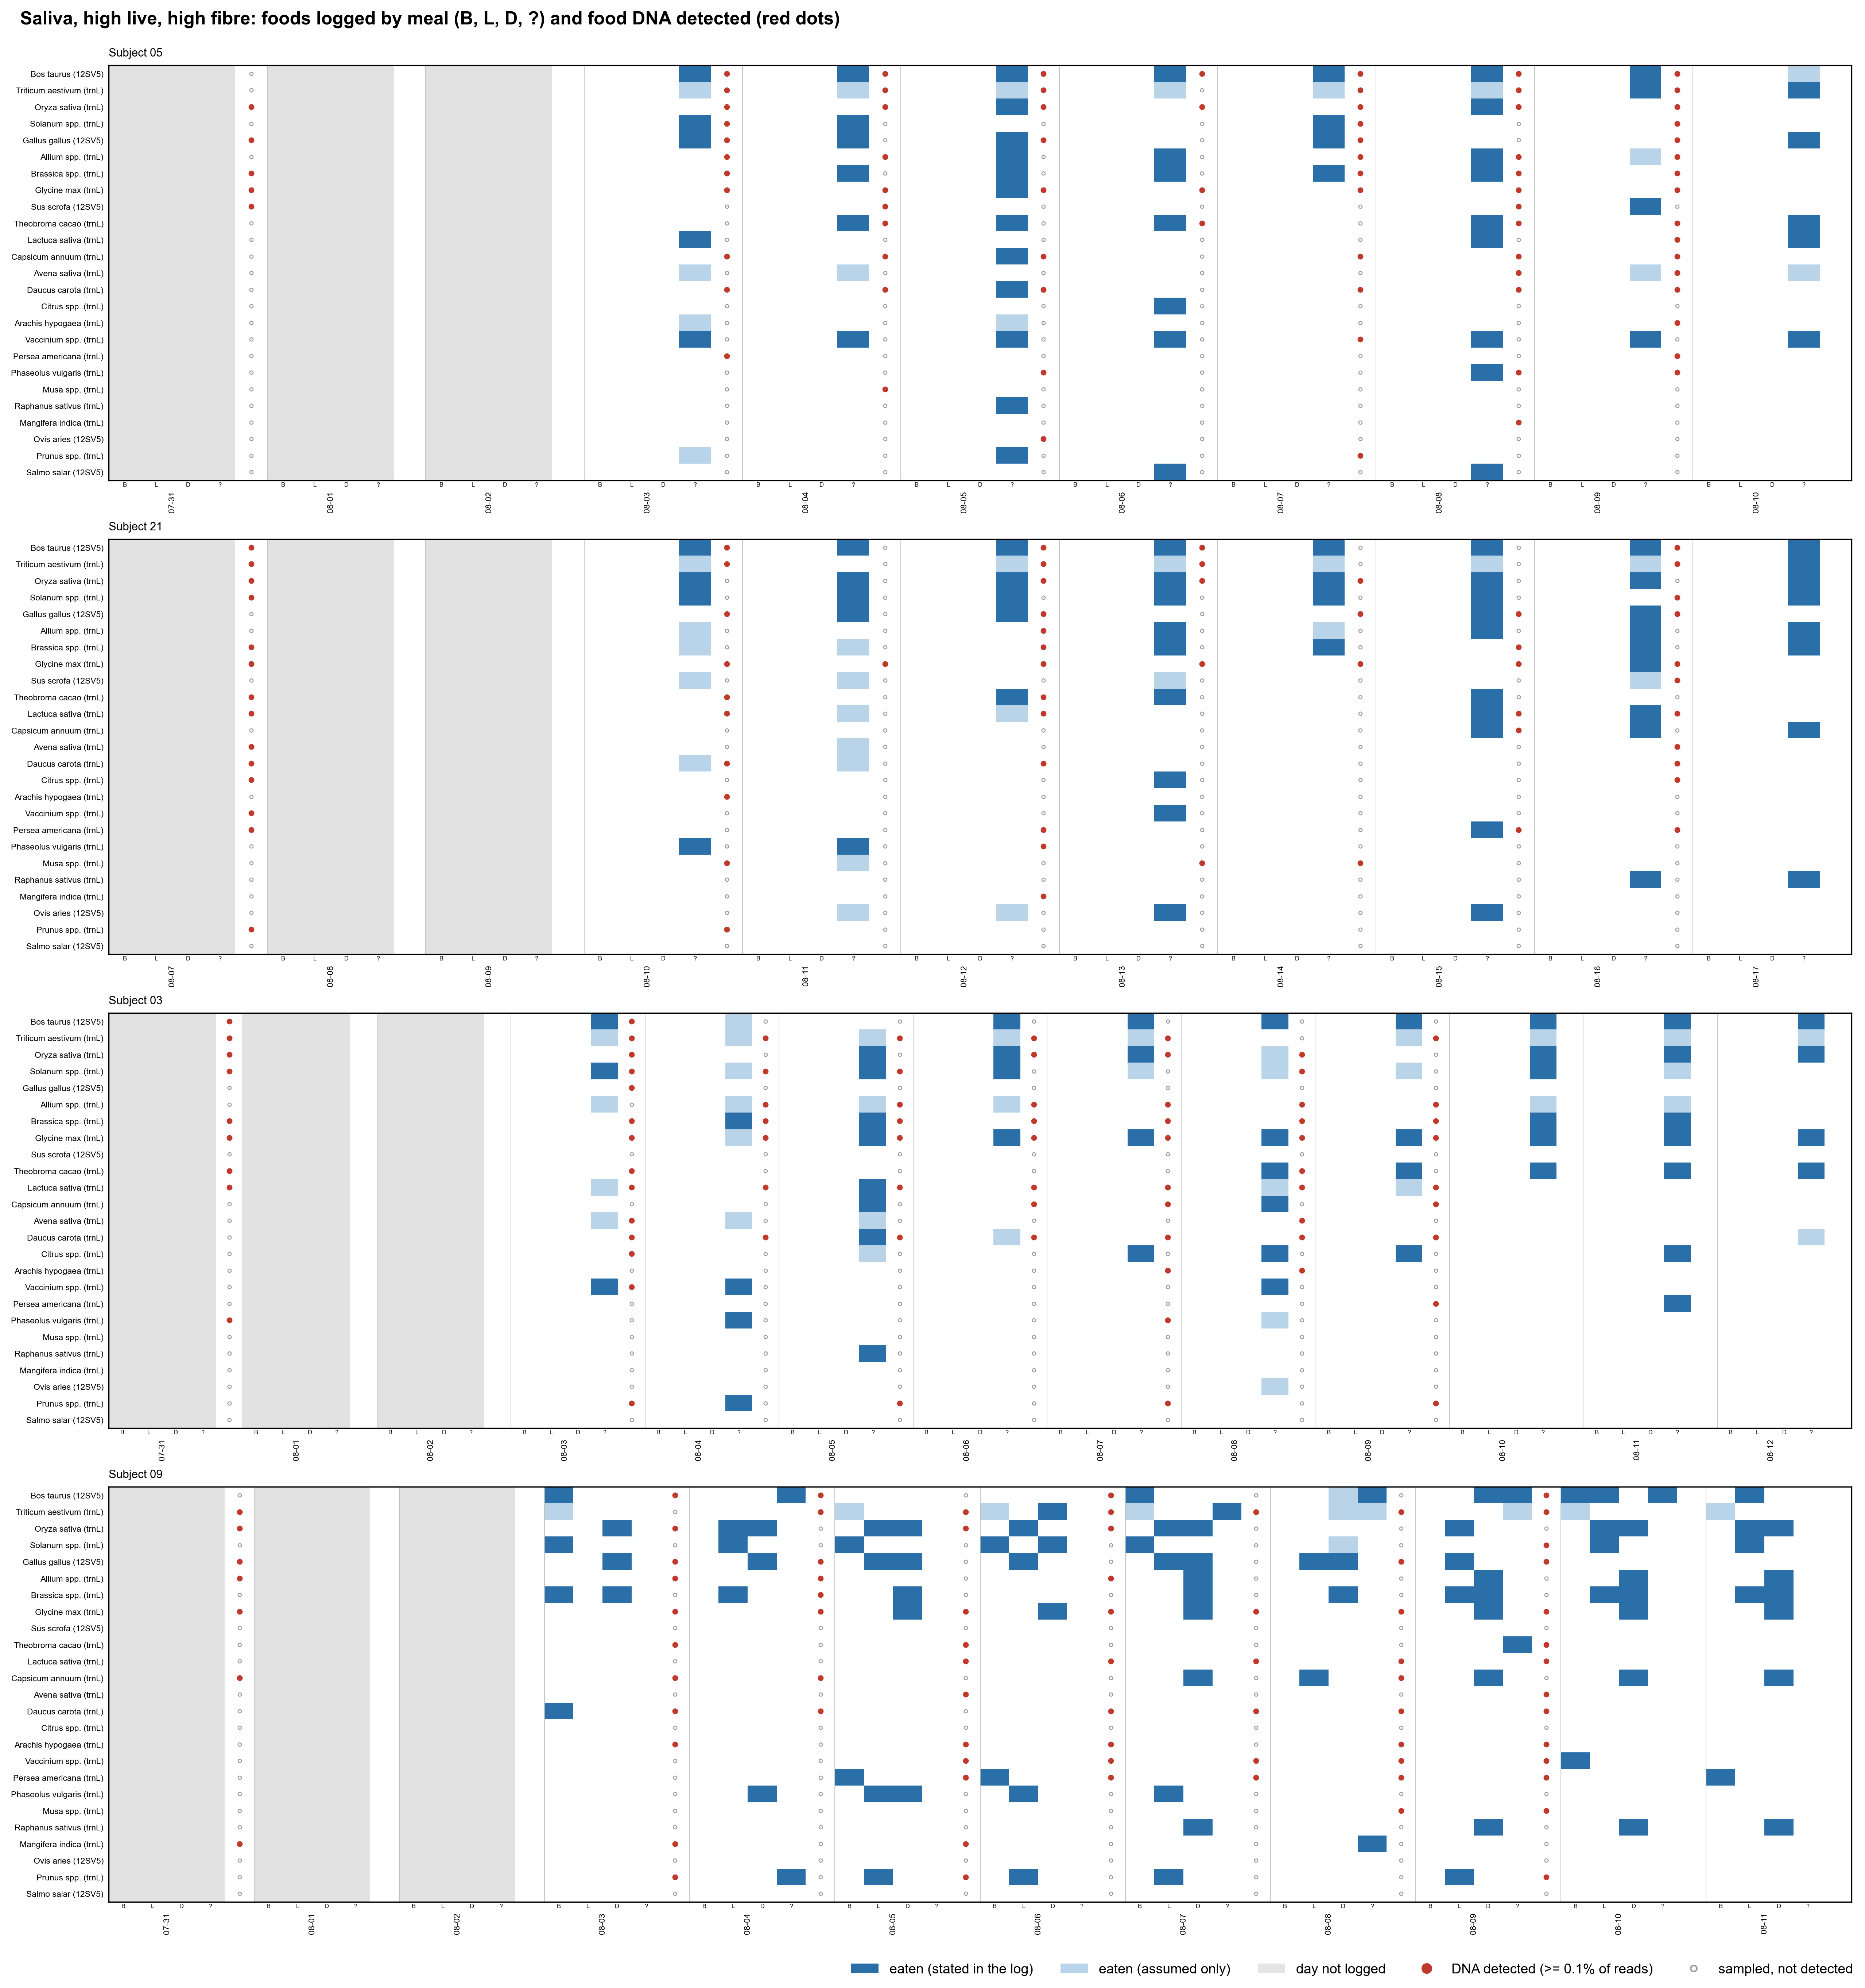

Values plotted in this chart, from the file beside it:
Subject_ID, date, Sample_origin3, taxon_id, detected, max_rel, n_libraries
03, 2025-07-31, Saliva, T001, False, 0.0, 1
03, 2025-07-31, Saliva, T005, False, 0.0, 1
03, 2025-07-31, Saliva, T006, False, 0.0, 1
03, 2025-07-31, Saliva, T009, True, 0.002722, 1
03, 2025-07-31, Saliva, T011, False, 0.0002147, 1
03, 2025-07-31, Saliva, T012, True, 0.002493, 1
03, 2025-07-31, Saliva, T013, True, 0.003486, 1
03, 2025-07-31, Saliva, T015, False, 0.0, 1
03, 2025-07-31, Saliva, T016, True, 0.002383, 1
03, 2025-07-31, Saliva, T018, True, 0.009772, 1
03, 2025-07-31, Saliva, T020, False, 0.0, 1
03, 2025-07-31, Saliva, T025, False, 0.0, 1
03, 2025-07-31, Saliva, T028, False, 0.0, 1
03, 2025-07-31, Saliva, T030, True, 0.0026, 1
03, 2025-07-31, Saliva, T031, False, 0.0, 1
03, 2025-07-31, Saliva, T034, False, 3.972172449384282e-05, 1
03, 2025-07-31, Saliva, T035, True, 0.004422, 1
03, 2025-07-31, Saliva, T036, False, 0.0, 1
03, 2025-07-31, Saliva, T038, False, 0.00071, 1
03, 2025-07-31, Saliva, T043, True, 0.7788, 1
03, 2025-07-31, Saliva, T046, False, 0.0, 1
03, 2025-07-31, Saliva, T050, False, 0.0, 1
03, 2025-07-31, Saliva, T055, False, 0.0, 1
03, 2025-07-31, Saliva, T058, False, 0.0, 1
03, 2025-07-31, Saliva, T066, True, 0.002152, 1
03, 2025-08-03, Saliva, T001, True, 0.002194, 1
03, 2025-08-03, Saliva, T005, False, 0.0, 1
03, 2025-08-03, Saliva, T006, False, 0.0, 1
03, 2025-08-03, Saliva, T009, True, 0.003718, 1
03, 2025-08-03, Saliva, T011, False, 0.0, 1
03, 2025-08-03, Saliva, T012, False, 0.0, 1
03, 2025-08-03, Saliva, T013, True, 0.3947, 1
03, 2025-08-03, Saliva, T015, True, 0.01951, 1
03, 2025-08-03, Saliva, T016, True, 0.3782, 1
03, 2025-08-03, Saliva, T018, True, 0.006061, 1
03, 2025-08-03, Saliva, T020, True, 0.003632, 1
03, 2025-08-03, Saliva, T025, True, 0.1998, 1
03, 2025-08-03, Saliva, T028, False, 0.0, 1
03, 2025-08-03, Saliva, T030, True, 0.03592, 1
03, 2025-08-03, Saliva, T031, False, 0.0, 1
03, 2025-08-03, Saliva, T034, False, 0.0004666, 1
03, 2025-08-03, Saliva, T035, True, 0.008737, 1
03, 2025-08-03, Saliva, T036, True, 0.01923, 1
03, 2025-08-03, Saliva, T038, True, 0.001063, 1
03, 2025-08-03, Saliva, T043, True, 0.01335, 1
03, 2025-08-03, Saliva, T046, False, 0.0, 1
03, 2025-08-03, Saliva, T050, False, 0.0, 1
03, 2025-08-03, Saliva, T055, False, 0.0, 1
03, 2025-08-03, Saliva, T058, False, 0.0, 1
03, 2025-08-03, Saliva, T066, True, 0.005815, 1
03, 2025-08-04, Saliva, T001, False, 0.0, 1
03, 2025-08-04, Saliva, T005, False, 0.000218, 1
03, 2025-08-04, Saliva, T006, False, 0.0001969, 1
03, 2025-08-04, Saliva, T009, False, 0.0, 1
03, 2025-08-04, Saliva, T011, False, 0.0007504, 1
03, 2025-08-04, Saliva, T012, False, 0.0001959, 1
03, 2025-08-04, Saliva, T013, True, 0.0298, 1
03, 2025-08-04, Saliva, T015, False, 2.3105871101386553e-05, 1
03, 2025-08-04, Saliva, T016, True, 0.04308, 1
03, 2025-08-04, Saliva, T018, False, 1.105063400501096e-05, 1
... 740 more rows
